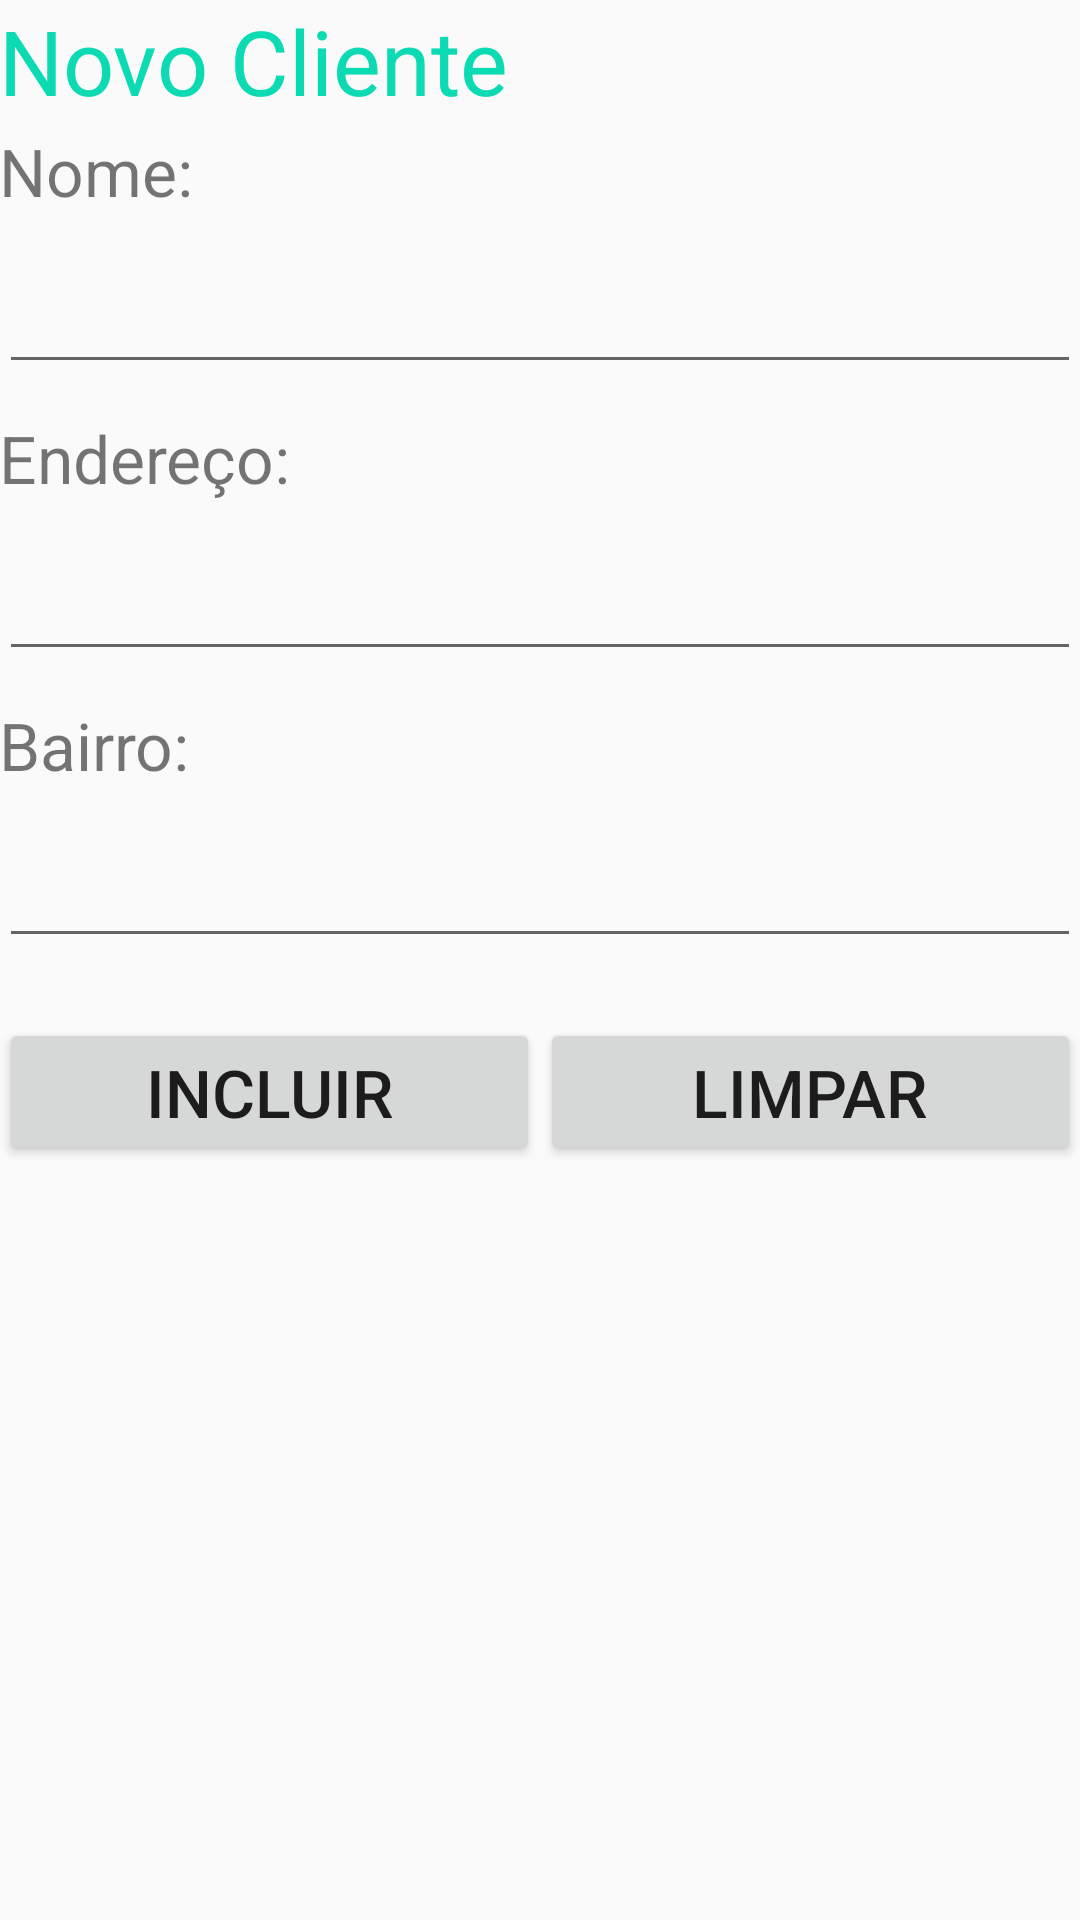

Here is an Android app screen rendered from its layout file. Give the layout XML and the strings, colors and styles it references.
<!-- AndroidManifest.xml: application theme CustomActionBarTheme -->
<!-- res/layout/activity_novo_cliente.xml -->
<?xml version="1.0" encoding="utf-8"?>
<LinearLayout xmlns:android="http://schemas.android.com/apk/res/android"
    xmlns:tools="http://schemas.android.com/tools"
    android:orientation="vertical" android:layout_width="match_parent"
    android:layout_height="match_parent"
    android:paddingTop="@dimen/activity_horizontal_margin"
    android:paddingBottom="@dimen/activity_horizontal_margin"
    android:paddingLeft="@dimen/activity_vertical_margin"
    android:paddingRight="@dimen/activity_vertical_margin"
    tools:context="ps.pdm.hilo.activity.NovoCliente"
    android:weightSum="1">

    <TextView
        android:layout_weight="0.2"
        android:layout_width="match_parent"
        android:layout_height="wrap_content"
        android:textSize="30sp"
        android:text="Novo Cliente"
        android:textColor="@color/custom_color"
    />

    <LinearLayout android:orientation="vertical"
        android:layout_width="fill_parent"
        android:layout_height="match_parent"
        android:weightSum="0.6">

        <TextView
            android:layout_width="match_parent"
            android:layout_height="wrap_content"
            android:text="Nome:"
            android:textSize="22sp"
            android:paddingTop="10sp"
            android:paddingBottom="10sp"
        />

        <EditText android:id="@+id/txtNome"
            android:layout_width="match_parent"
            android:layout_height="wrap_content"
            android:textSize="22sp"
        />

        <TextView
            android:layout_width="match_parent"
            android:layout_height="wrap_content"
            android:text="Endereço:"
            android:textSize="22sp"
            android:paddingTop="10sp"
            android:paddingBottom="10sp"
        />

        <EditText android:id="@+id/txtEndereco"
            android:layout_width="match_parent"
            android:layout_height="wrap_content"
            android:textSize="22sp"
        />

        <TextView
            android:layout_width="match_parent"
            android:layout_height="wrap_content"
            android:text="Bairro:"
            android:textSize="22sp"
            android:paddingTop="10sp"
            android:paddingBottom="10sp"
        />

        <EditText android:id="@+id/txtBairro"
            android:layout_width="match_parent"
            android:layout_height="wrap_content"
            android:textSize="22sp"
        />

        <LinearLayout
            android:paddingTop="20sp"
            android:layout_weight="0.2"
            android:layout_width="fill_parent"
            android:layout_height="wrap_content">

            <Button android:id="@+id/btIncluir"
                android:layout_width="0dp"
                android:layout_weight="1"
                android:layout_height="wrap_content"
                android:textSize="22sp"
                android:text="Incluir"
            />

            <Button android:id="@+id/btLimpar"
                android:layout_width="0dp"
                android:layout_weight="1"
                android:layout_height="wrap_content"
                android:textSize="22sp"
                android:text="Limpar"
            />

        </LinearLayout>

    </LinearLayout>

</LinearLayout>
<!-- resources referenced by this layout -->
<resources>
  <color name="custom_color">#ff0cdab3</color>
  <style name="CustomActionBarTheme" parent="@style/Theme.AppCompat.Light.DarkActionBar">
          <item name="android:actionBarStyle">@style/MyActionBar</item>
  
          
          <item name="actionBarStyle">@style/MyActionBar</item>
      </style>
  <style name="MyActionBar" parent="@style/Widget.AppCompat.Light.ActionBar.Solid.Inverse">
          <item name="background">@color/custom_color</item>
  
          
          <item name="actionBarStyle">@style/MyActionBar</item>
      </style>
</resources>
